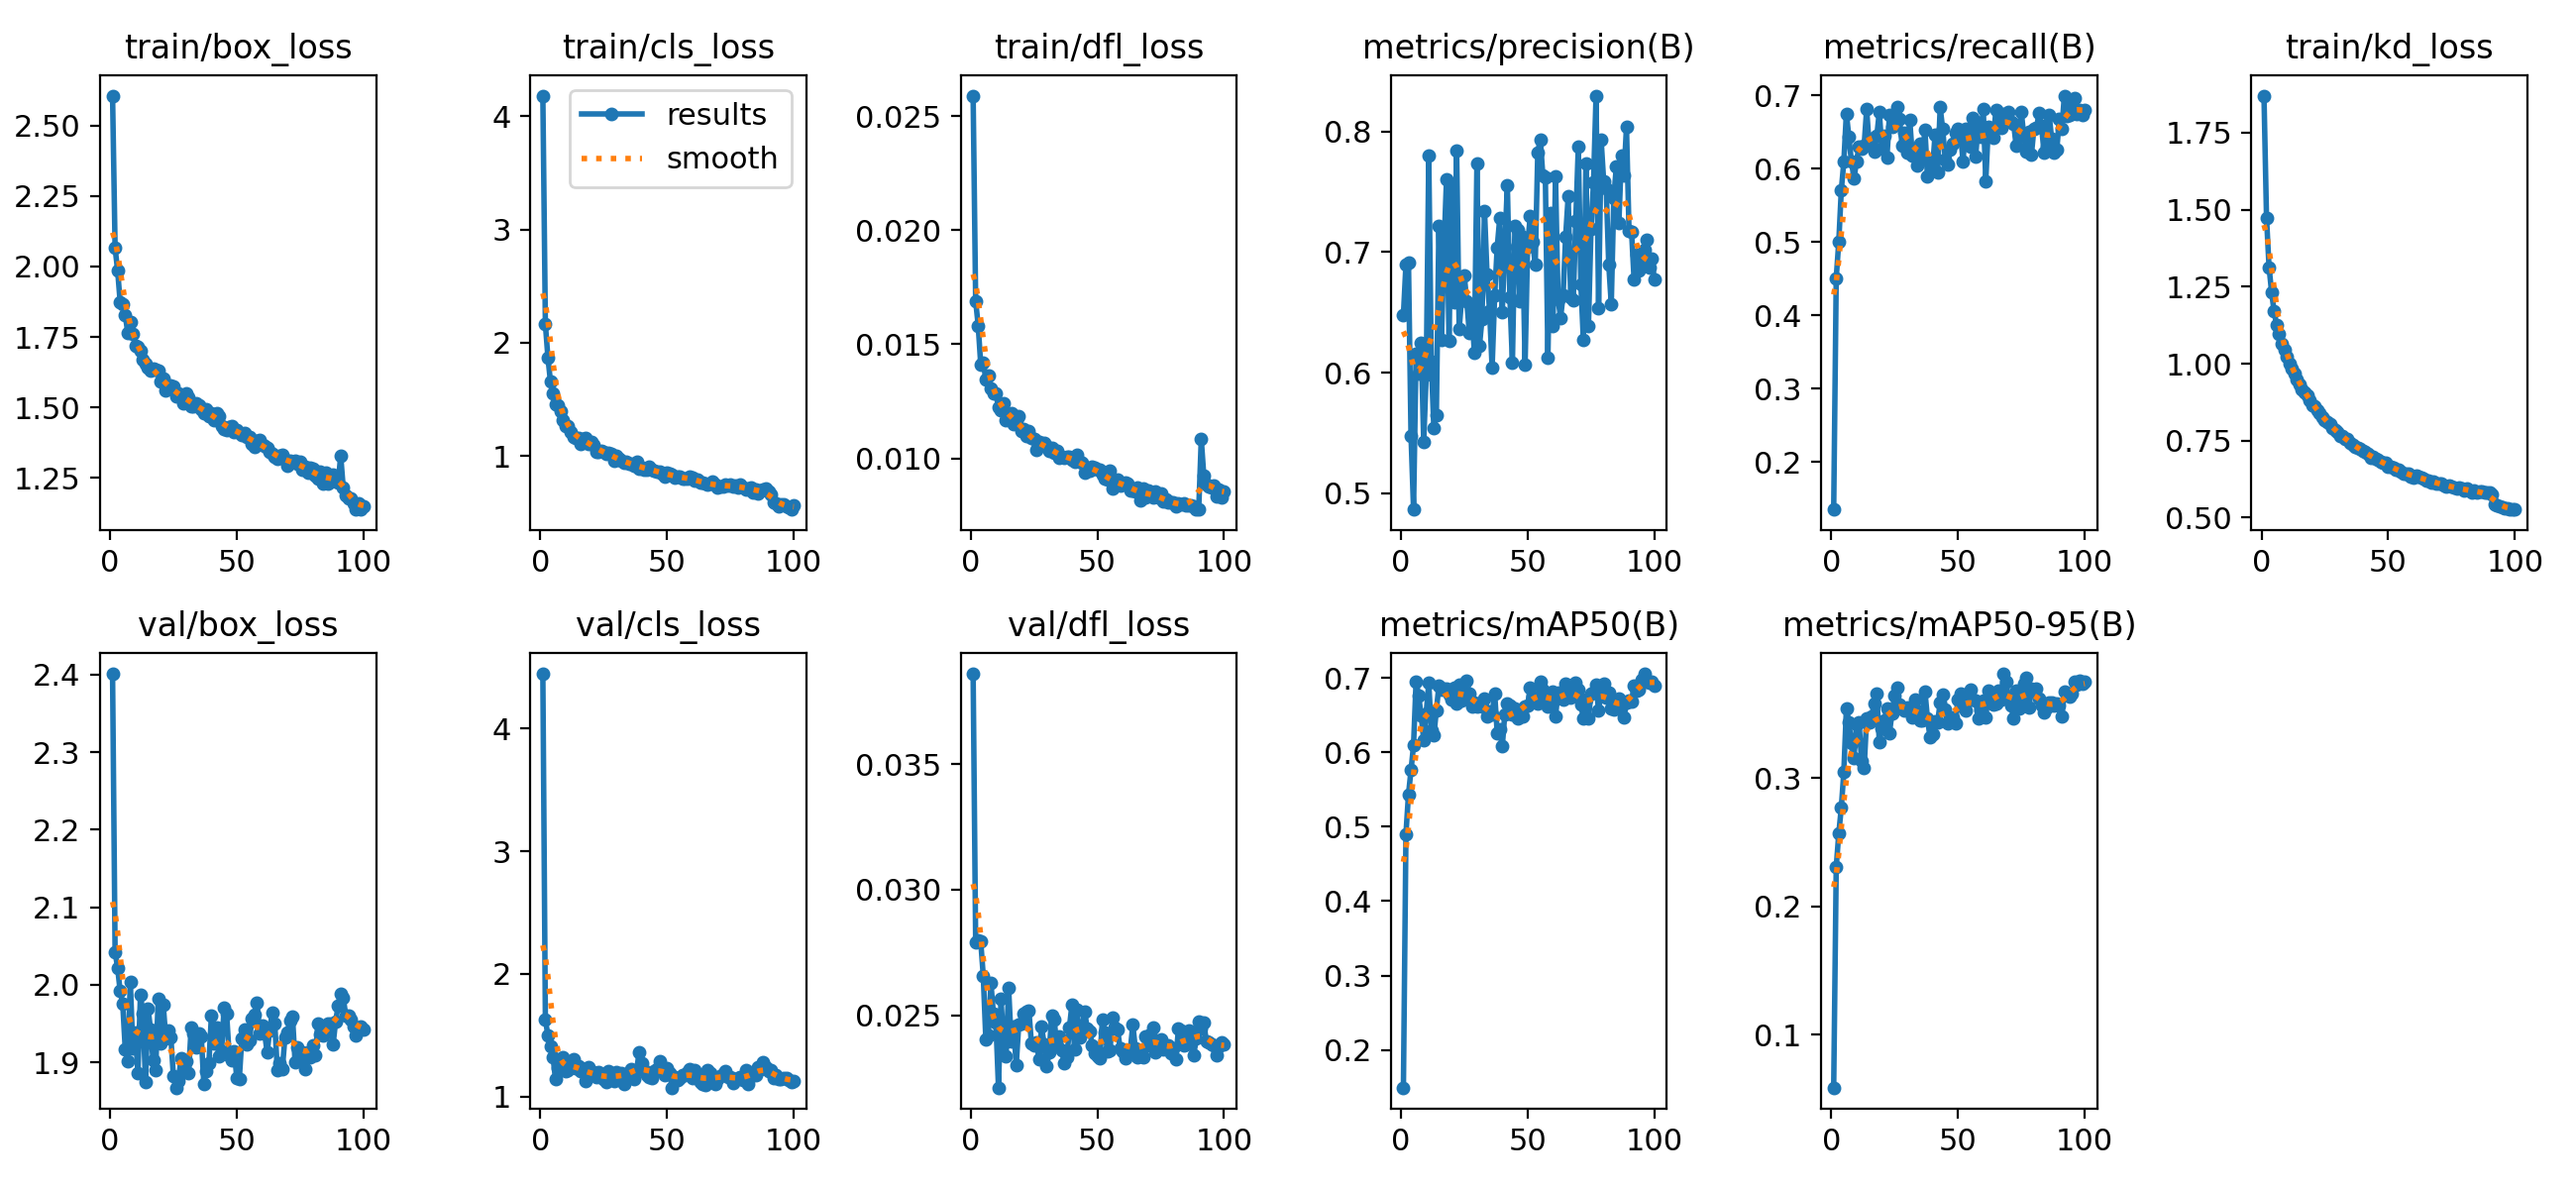

The table this chart was drawn from, first rows:
epoch, time, train/box_loss, train/cls_loss, train/dfl_loss, train/kd_loss, metrics/precision(B), metrics/recall(B), metrics/mAP50(B), metrics/mAP50-95(B), val/box_loss, val/cls_loss, val/dfl_loss, lr/pg0, lr/pg1, lr/pg2
1, 50.15, 2.606, 4.181, 0.02589, 1.87, 0.6476, 0.1353, 0.1492, 0.05893, 2.401, 4.447, 0.03861, 0.0002339, 0.0002339, 0.0002339
2, 81.6, 2.066, 2.163, 0.01689, 1.475, 0.69, 0.4508, 0.4906, 0.2306, 2.042, 1.625, 0.02789, 0.0004672, 0.0004672, 0.0004672
3, 111.3, 1.986, 1.871, 0.01582, 1.314, 0.6915, 0.5001, 0.5437, 0.2566, 2.022, 1.499, 0.02798, 0.0006958, 0.0006958, 0.0006958
4, 141.3, 1.873, 1.657, 0.01412, 1.233, 0.5475, 0.5704, 0.5759, 0.2769, 1.992, 1.41, 0.02793, 0.0006928, 0.0006928, 0.0006928
5, 171.5, 1.865, 1.55, 0.01421, 1.169, 0.4865, 0.6093, 0.6099, 0.3047, 1.976, 1.324, 0.02657, 0.0006857, 0.0006857, 0.0006857
6, 200.1, 1.827, 1.454, 0.01347, 1.125, 0.6156, 0.6751, 0.6956, 0.3538, 1.917, 1.139, 0.02405, 0.0006787, 0.0006787, 0.0006787
7, 232.7, 1.765, 1.444, 0.01362, 1.096, 0.5995, 0.6428, 0.6764, 0.3436, 1.902, 1.228, 0.02418, 0.0006716, 0.0006716, 0.0006716
8, 264, 1.802, 1.393, 0.01308, 1.063, 0.6251, 0.61, 0.6502, 0.3267, 2.003, 1.221, 0.02629, 0.0006645, 0.0006645, 0.0006645
9, 297.7, 1.761, 1.32, 0.01285, 1.046, 0.5424, 0.5867, 0.6171, 0.3157, 1.919, 1.321, 0.02507, 0.0006575, 0.0006575, 0.0006575
10, 328.6, 1.718, 1.264, 0.01284, 1.024, 0.5981, 0.6097, 0.6528, 0.3419, 1.939, 1.205, 0.02469, 0.0006504, 0.0006504, 0.0006504
11, 359, 1.714, 1.265, 0.01223, 0.9998, 0.7799, 0.6301, 0.6936, 0.3432, 1.886, 1.212, 0.02211, 0.0006433, 0.0006433, 0.0006433
12, 388.6, 1.701, 1.208, 0.01211, 0.9851, 0.6093, 0.6269, 0.6301, 0.3128, 1.987, 1.282, 0.02565, 0.0006362, 0.0006362, 0.0006362
13, 419.5, 1.669, 1.168, 0.01242, 0.9687, 0.5543, 0.631, 0.6234, 0.3074, 1.963, 1.305, 0.02389, 0.0006292, 0.0006292, 0.0006292
14, 450.3, 1.655, 1.161, 0.01167, 0.9471, 0.5649, 0.6806, 0.6562, 0.3463, 1.875, 1.23, 0.02338, 0.0006221, 0.0006221, 0.0006221
15, 479.5, 1.643, 1.161, 0.01192, 0.9328, 0.7221, 0.6319, 0.6903, 0.3429, 1.969, 1.25, 0.02609, 0.000615, 0.000615, 0.000615
16, 507.9, 1.631, 1.111, 0.01197, 0.9181, 0.6269, 0.641, 0.685, 0.3479, 1.942, 1.207, 0.02397, 0.000608, 0.000608, 0.000608
17, 538.3, 1.638, 1.149, 0.01152, 0.9074, 0.7024, 0.6238, 0.6856, 0.3583, 1.902, 1.227, 0.02454, 0.0006009, 0.0006009, 0.0006009
18, 568.5, 1.635, 1.156, 0.01169, 0.8972, 0.7604, 0.6445, 0.6852, 0.3657, 1.891, 1.124, 0.02301, 0.0005938, 0.0005938, 0.0005938
19, 601.8, 1.63, 1.107, 0.01184, 0.8825, 0.6262, 0.677, 0.6782, 0.3278, 1.982, 1.235, 0.02463, 0.0005868, 0.0005868, 0.0005868
20, 633.3, 1.594, 1.122, 0.01119, 0.8649, 0.7541, 0.6269, 0.6718, 0.3388, 1.925, 1.193, 0.02468, 0.0005797, 0.0005797, 0.0005797
21, 663.6, 1.603, 1.095, 0.01127, 0.8615, 0.6582, 0.6446, 0.6868, 0.3449, 1.974, 1.202, 0.02507, 0.0005726, 0.0005726, 0.0005726
22, 693.5, 1.562, 1.04, 0.01096, 0.8476, 0.7844, 0.615, 0.6657, 0.3537, 1.931, 1.156, 0.02512, 0.0005656, 0.0005656, 0.0005656
23, 723.8, 1.571, 1.035, 0.01121, 0.8387, 0.6359, 0.6729, 0.6916, 0.335, 1.941, 1.198, 0.02517, 0.0005585, 0.0005585, 0.0005585
24, 754.8, 1.576, 1.048, 0.01088, 0.8273, 0.6624, 0.6573, 0.67, 0.3503, 1.932, 1.167, 0.02388, 0.0005514, 0.0005514, 0.0005514
25, 786.4, 1.573, 1.04, 0.01083, 0.8179, 0.6809, 0.6731, 0.6772, 0.3637, 1.883, 1.142, 0.0238, 0.0005444, 0.0005444, 0.0005444
26, 817.4, 1.539, 1.021, 0.01038, 0.8099, 0.6592, 0.684, 0.6968, 0.3701, 1.868, 1.118, 0.02393, 0.0005373, 0.0005373, 0.0005373
27, 847.5, 1.551, 1.029, 0.01073, 0.8042, 0.6334, 0.6671, 0.679, 0.357, 1.876, 1.208, 0.02324, 0.0005302, 0.0005302, 0.0005302
28, 877.2, 1.542, 1.016, 0.01059, 0.7914, 0.6525, 0.6312, 0.6622, 0.3543, 1.905, 1.149, 0.02453, 0.0005231, 0.0005231, 0.0005231
29, 907.1, 1.516, 0.9582, 0.01067, 0.7837, 0.6161, 0.6492, 0.6667, 0.3527, 1.889, 1.129, 0.02385, 0.0005161, 0.0005161, 0.0005161
30, 936.8, 1.552, 1.001, 0.01055, 0.7776, 0.7734, 0.6218, 0.6615, 0.3545, 1.901, 1.197, 0.02296, 0.000509, 0.000509, 0.000509
31, 966.1, 1.535, 0.971, 0.01035, 0.7657, 0.622, 0.6666, 0.6639, 0.3514, 1.886, 1.176, 0.02351, 0.0005019, 0.0005019, 0.0005019
32, 994.8, 1.503, 0.9586, 0.01045, 0.7645, 0.6445, 0.6182, 0.6623, 0.3471, 1.945, 1.191, 0.02498, 0.0004949, 0.0004949, 0.0004949
33, 1023, 1.505, 0.9395, 0.01024, 0.7561, 0.7342, 0.6195, 0.673, 0.3612, 1.938, 1.103, 0.02482, 0.0004878, 0.0004878, 0.0004878
34, 1052, 1.514, 0.9468, 0.01031, 0.7545, 0.6812, 0.6043, 0.6488, 0.3527, 1.92, 1.179, 0.02374, 0.0004807, 0.0004807, 0.0004807
35, 1081, 1.507, 0.9322, 0.01004, 0.7426, 0.651, 0.6343, 0.6558, 0.3449, 1.937, 1.191, 0.02417, 0.0004737, 0.0004737, 0.0004737
36, 1111, 1.494, 0.9344, 0.01005, 0.7367, 0.6043, 0.6148, 0.6513, 0.3447, 1.933, 1.222, 0.02361, 0.0004666, 0.0004666, 0.0004666
37, 1140, 1.479, 0.9111, 0.01004, 0.7285, 0.664, 0.6526, 0.6796, 0.3673, 1.872, 1.141, 0.02309, 0.0004595, 0.0004595, 0.0004595
38, 1170, 1.494, 0.9466, 0.01006, 0.7258, 0.7039, 0.5887, 0.6263, 0.3462, 1.889, 1.216, 0.02331, 0.0004525, 0.0004525, 0.0004525
39, 1199, 1.471, 0.8877, 0.01009, 0.7225, 0.7281, 0.6079, 0.6314, 0.3318, 1.899, 1.36, 0.02452, 0.0004454, 0.0004454, 0.0004454
40, 1228, 1.481, 0.8948, 0.00994, 0.7178, 0.6504, 0.5996, 0.608, 0.3339, 1.96, 1.275, 0.02543, 0.0004383, 0.0004383, 0.0004383
41, 1258, 1.457, 0.8832, 0.00987, 0.7131, 0.7047, 0.6466, 0.6516, 0.3437, 1.925, 1.217, 0.02365, 0.0004313, 0.0004313, 0.0004313
42, 1288, 1.48, 0.8832, 0.01016, 0.7059, 0.7555, 0.5942, 0.6654, 0.3434, 1.945, 1.172, 0.02521, 0.0004242, 0.0004242, 0.0004242
43, 1319, 1.47, 0.9014, 0.00985, 0.6947, 0.6627, 0.6833, 0.6637, 0.3584, 1.908, 1.157, 0.02411, 0.0004171, 0.0004171, 0.0004171
44, 1349, 1.434, 0.8751, 0.00981, 0.6988, 0.6082, 0.6538, 0.6511, 0.3649, 1.914, 1.146, 0.02444, 0.0004101, 0.0004101, 0.0004101
45, 1378, 1.425, 0.8737, 0.00938, 0.6899, 0.722, 0.6129, 0.6597, 0.3533, 1.971, 1.211, 0.02514, 0.000403, 0.000403, 0.000403
46, 1408, 1.418, 0.8656, 0.00955, 0.6876, 0.7181, 0.6061, 0.6462, 0.3424, 1.963, 1.225, 0.02447, 0.0003959, 0.0003959, 0.0003959
47, 1438, 1.432, 0.8604, 0.00947, 0.6822, 0.6591, 0.6252, 0.6498, 0.3469, 1.909, 1.291, 0.02435, 0.0003888, 0.0003888, 0.0003888
48, 1468, 1.433, 0.8429, 0.00965, 0.6785, 0.7128, 0.634, 0.6488, 0.347, 1.903, 1.225, 0.02381, 0.0003818, 0.0003818, 0.0003818
49, 1498, 1.414, 0.822, 0.0096, 0.677, 0.6067, 0.6484, 0.6616, 0.3422, 1.915, 1.176, 0.02347, 0.0003747, 0.0003747, 0.0003747
50, 1528, 1.42, 0.8503, 0.00951, 0.6667, 0.7049, 0.6543, 0.6631, 0.3613, 1.88, 1.23, 0.02335, 0.0003676, 0.0003676, 0.0003676
51, 1558, 1.41, 0.8436, 0.00952, 0.6654, 0.7296, 0.6514, 0.6876, 0.3654, 1.878, 1.192, 0.02327, 0.0003606, 0.0003606, 0.0003606
52, 1589, 1.401, 0.8388, 0.00927, 0.6622, 0.7087, 0.6097, 0.6754, 0.3557, 1.931, 1.072, 0.02481, 0.0003535, 0.0003535, 0.0003535
53, 1620, 1.411, 0.8086, 0.00911, 0.6554, 0.6897, 0.6538, 0.6706, 0.3527, 1.942, 1.156, 0.02429, 0.0003464, 0.0003464, 0.0003464
54, 1651, 1.396, 0.8166, 0.00906, 0.6562, 0.783, 0.6373, 0.666, 0.3605, 1.924, 1.136, 0.02354, 0.0003394, 0.0003394, 0.0003394
55, 1684, 1.396, 0.8198, 0.00944, 0.6503, 0.7937, 0.6305, 0.6953, 0.3686, 1.928, 1.148, 0.02361, 0.0003323, 0.0003323, 0.0003323
56, 1718, 1.369, 0.7986, 0.0087, 0.6432, 0.7639, 0.6695, 0.6849, 0.3606, 1.956, 1.172, 0.02491, 0.0003252, 0.0003252, 0.0003252
57, 1751, 1.362, 0.8014, 0.00884, 0.6445, 0.7617, 0.6158, 0.6756, 0.3604, 1.961, 1.171, 0.02451, 0.0003182, 0.0003182, 0.0003182
58, 1785, 1.381, 0.7983, 0.00905, 0.6427, 0.6124, 0.662, 0.6621, 0.3462, 1.977, 1.2, 0.02442, 0.0003111, 0.0003111, 0.0003111
59, 1820, 1.386, 0.8187, 0.00883, 0.6349, 0.7322, 0.6437, 0.668, 0.3526, 1.937, 1.225, 0.02366, 0.000304, 0.000304, 0.000304
60, 1854, 1.366, 0.8073, 0.00888, 0.6308, 0.639, 0.6812, 0.6816, 0.3603, 1.947, 1.15, 0.02356, 0.000297, 0.000297, 0.000297
... 40 more rows
